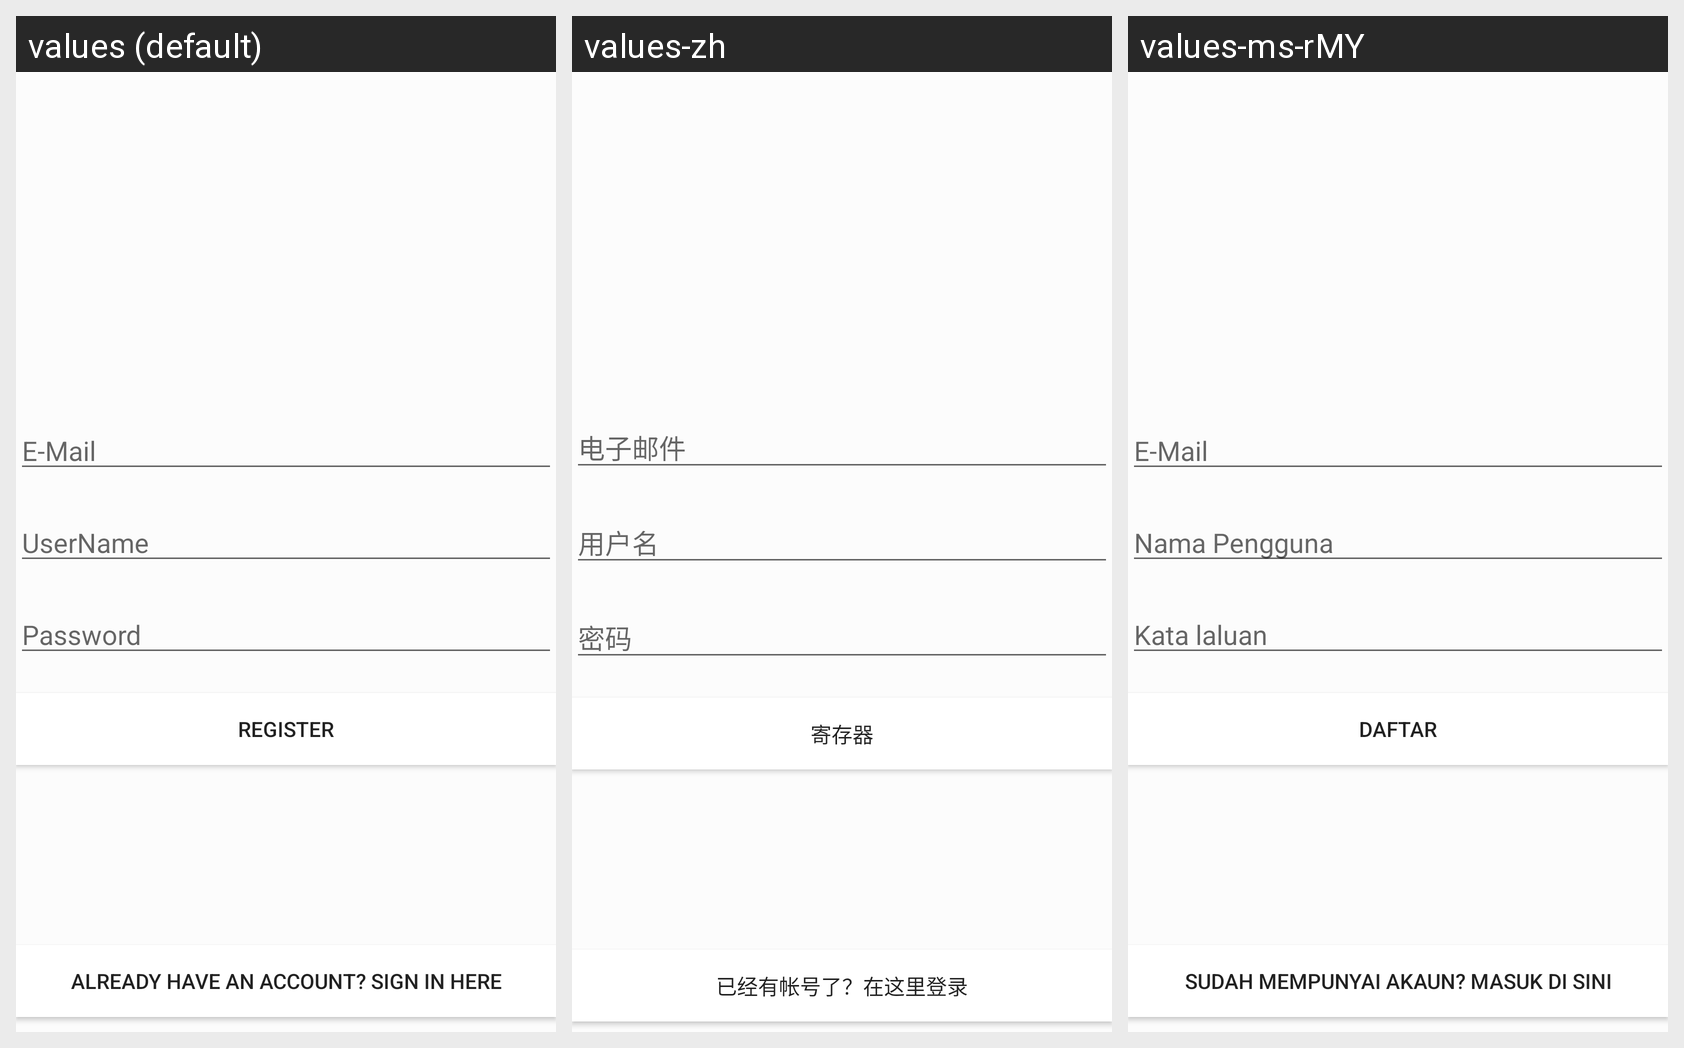

Locale-by-locale string values for the Android screen shown in this grid:
Android screen res/layout/activity_sign_up.xml rendered under 3 locales, left to right: values (default), values-zh, values-ms-rMY. Device: Nexus 5 (rendered at 1080×1920; each locale shown at half size, 540×960, under a caption strip naming it); theme AppTheme.
Strings drawn on this screen, with the default value and each locale's value (text and hints the layout hard-codes, and strings that could not be matched under every locale, appear in the picture but are not listed):

username_signup
  values: UserName
  values-zh: 用户名
  values-ms-rMY: Nama Pengguna

btn_signin_signup
  values: Already Have An Account? Sign In Here
  values-zh: 已经有帐号了？在这里登录
  values-ms-rMY: Sudah mempunyai akaun? Masuk Di Sini

btn_signup_signup
  values: Register
  values-zh: 寄存器
  values-ms-rMY: Daftar

email_signup
  values: E-Mail
  values-zh: 电子邮件
  values-ms-rMY: E-Mail

password_signup
  values: Password
  values-zh: 密码
  values-ms-rMY: Kata laluan
